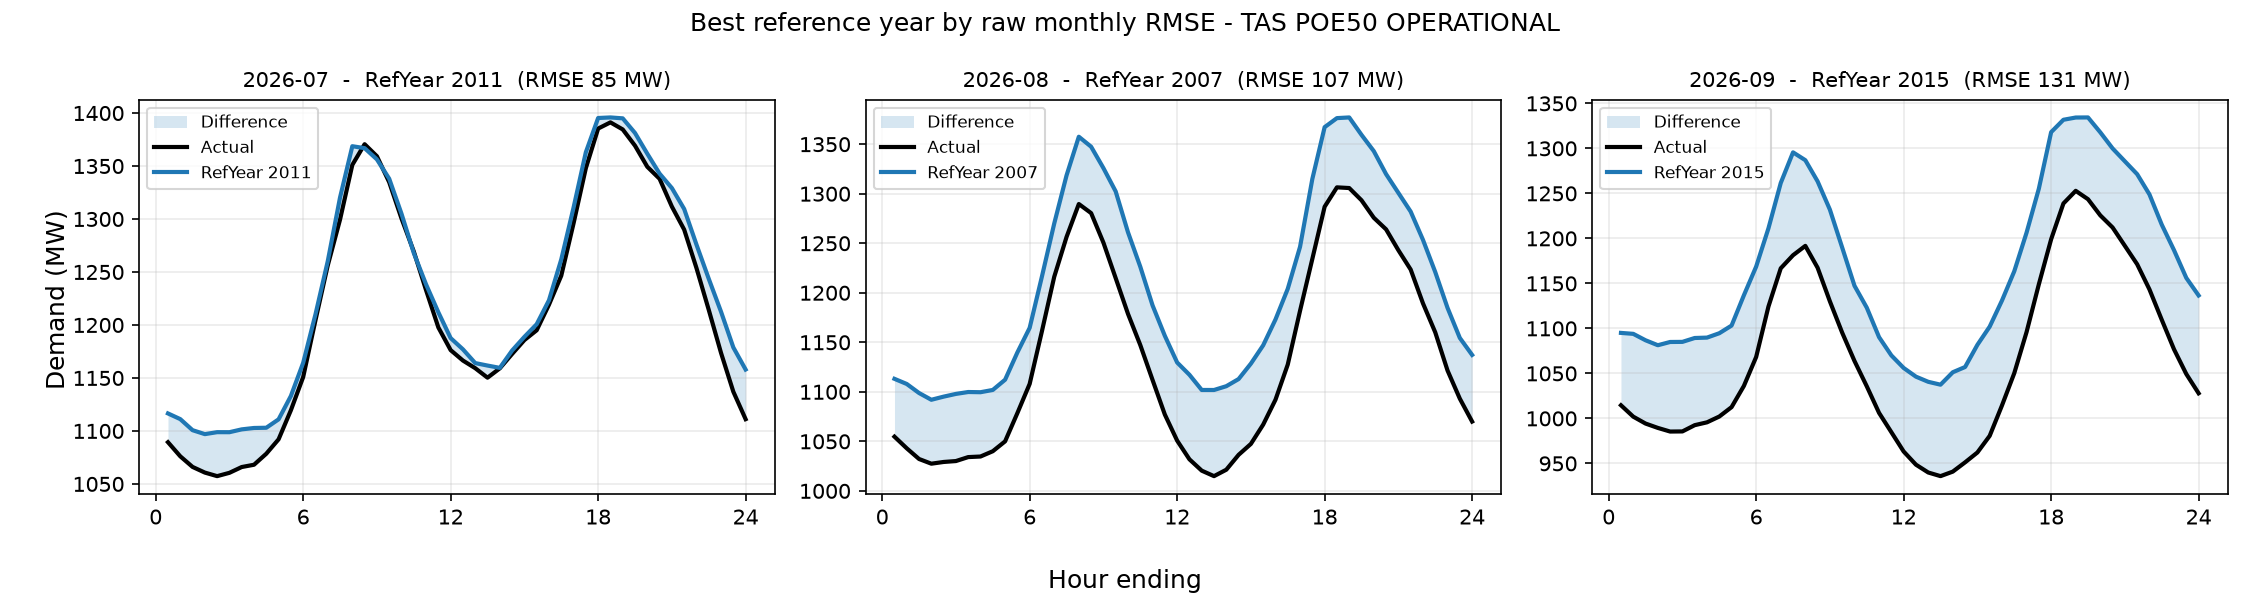

The table this chart was drawn from, first rows:
period, reference_year, rmse_mw, mae_mw, energy_error_pct, peak_error_pct, average_error_pct
2026-07, 2011, 84.86, 69.93, 1.356, 4.201, 1.356
2026-08, 2007, 106.7, 89.06, 6.141, 3.274, 6.141
2026-09, 2015, 131, 113.3, 9.253, 5.352, 9.253
